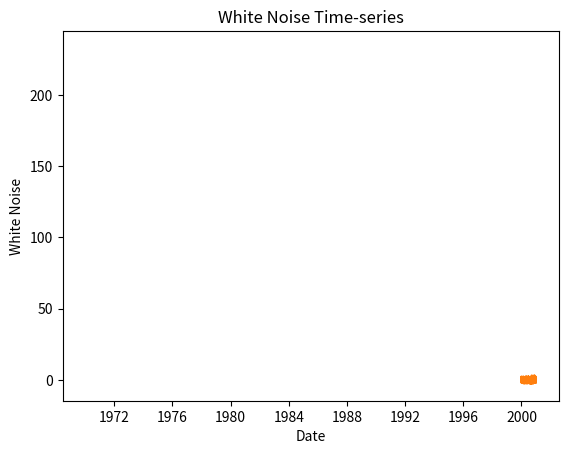
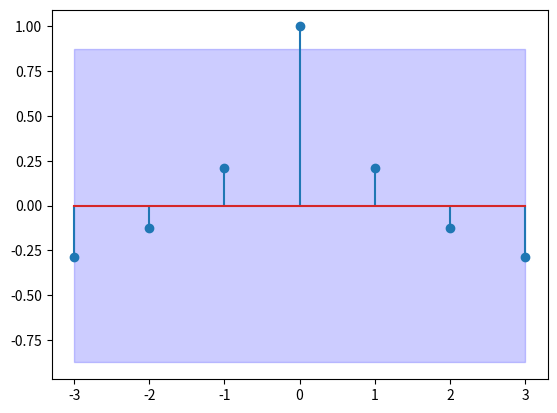

Write the Python code that produced these figures, in order. (Note: this script raises an exception after producing the figures.)
import numpy as np
import matplotlib.pyplot as plt
import pandas as pd


# Question 2:

def white_noise():
    start_date = '01/01/2000'
    end_date = '31/12/2000'
    date = pd.date_range(start_date, end_date, periods=1000)
    x = np.random.normal(0, 1, size=1000).round(2)
    df = pd.DataFrame(x, index=date)
    plt.hist(df)
    plt.xlabel('White noise standard deviations')
    plt.ylabel('Frequency')
    plt.title('Histogram of White Noise')
    plt.show()
    plt.plot(df)
    plt.xlabel('Date')
    plt.ylabel('White Noise')
    plt.title('White Noise Time-series')
    plt.show()
    print(f"Sample mean: {x.mean()}")
    print(f"Sample std: {x.std()}")
    return df[0]


df = white_noise()

# Question 3

q1 = [3, 9, 27, 81, 243]


def autocorrelation(T, tau):
    # Y-BAR
    y_bar = np.average(T)

    # DENOMINATOR
    x = []
    for t in range(len(T)):
        x.append(np.sum((T[t] - y_bar) ** 2))
        denom = sum(x)

    # NUMERATOR     *** PROBLEM IS HERE ****
    numerator_sum = []
    count = 0
    for i in range(tau + 1):
        for j in range(i, len(T)):
            numerator_sum.append((T[j] - y_bar) * (T[j - count] - y_bar))
        count += 1

    numerator = []
    for i in range(len(T), len(T) - tau, -1):
        numerator.append(sum(numerator_sum[:i]))
        numerator_sum = numerator_sum[i:]

    # NUM/DENOM ##### NOT HERE
    r_hat = []
    for i in range(len(numerator)):
        r_hat.append([i, numerator[i] / denom])
        r_hat.append([i * -1, numerator[i] / denom])
    r_hat.pop(0)

    r_hat = pd.DataFrame([item[1] for item in r_hat], index=[item[0] for item in r_hat])

    r_hat.sort_index(ascending=True, inplace=True)

    # PLOT
    insignif = 1.96 / len(T) ** 0.5

    fig, ax = plt.subplots()
    plt.stem(r_hat.index, r_hat[0])
    ax.fill_between(r_hat.index, insignif, insignif * -1, color='b', alpha=.2)

    return


autocorrelation(q1, 4)

autocorrelation(df, 20)

# 4 lags
# r_hat(0): 0,1,2,3,4 0,1,2,3,4 = (0,0)+(1,1)+(2,2)+(3,3)+(4,4)
# r_hat(1): 1,2,3,4 0,1,2,3 = (1,0)+(2,1)+(3,2)+(4,3)
# r_hat(2): 2,3,4 0,1,2 = (2,0)+(3,1)+(4,2)
# r_hat(3): 3,4 0,1 = (3,0)+(4,1)
# r_hat(4): 4 0 = (4,0)

# 2 lags
# r_hat(0): 0,1,2,3,4 0,1,2,3,4 = (0,0)+(1,1)+(2,2)+(3,3)+(4,4)
# r_hat(1): 1,2,3,4 0,1,2,3 = (1,0)+(2,1)+(3,2)+(4,3)
# r_hat(2): 2,3,4 0,1,2 = (2,0)+(3,1)+(4,2)